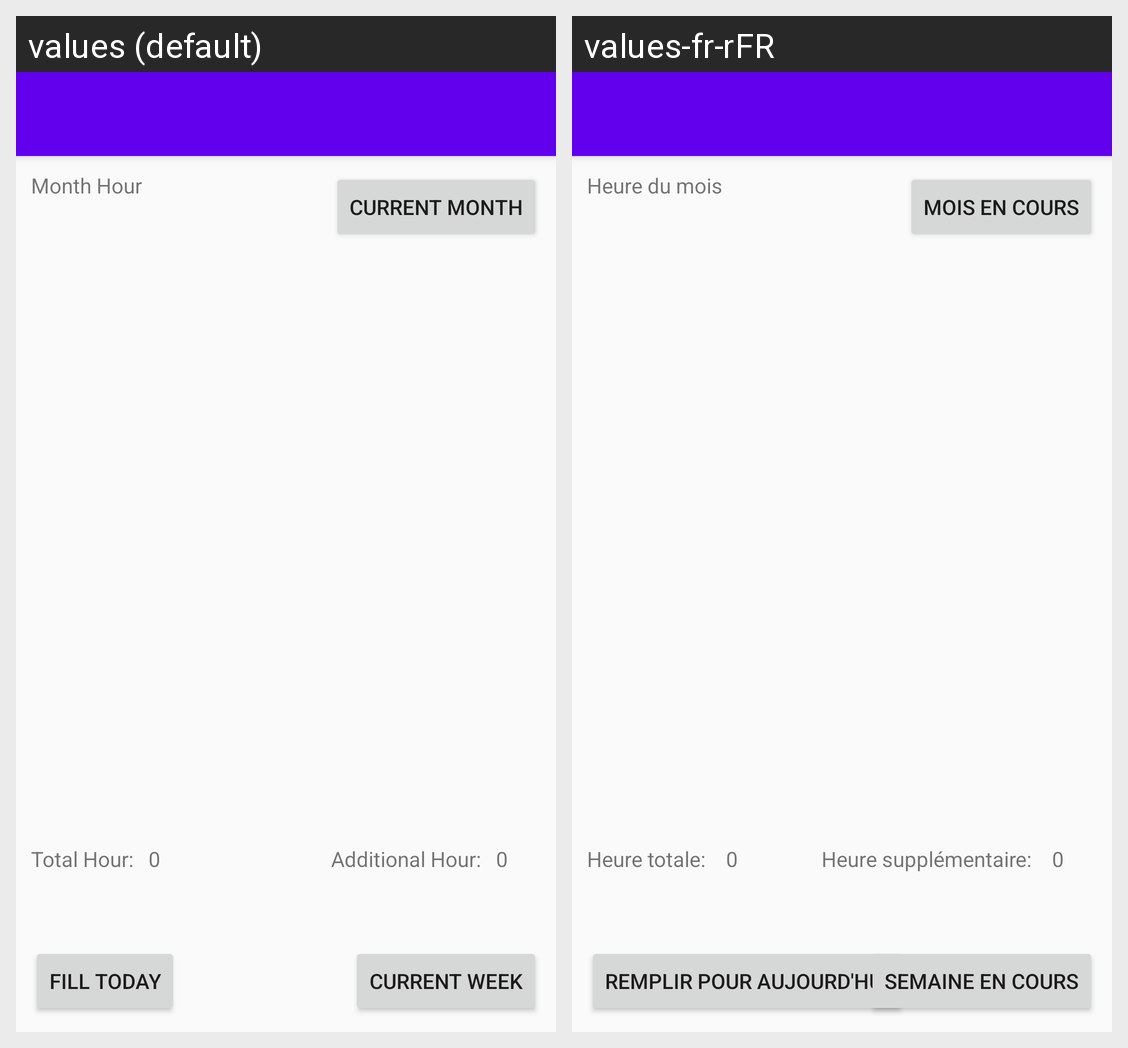

For this localized Android screen grid, give each drawn string resource with its value in every locale shown.
Android screen res/layout/activity_main.xml rendered under 2 locales, left to right: values (default), values-fr-rFR. Device: Nexus 5 (rendered at 1080×1920; each locale shown at half size, 540×960, under a caption strip naming it); theme Theme.Calculheure.
Strings drawn on this screen, with the default value and each locale's value (text and hints the layout hard-codes, and strings that could not be matched under every locale, appear in the picture but are not listed):

main_result
  values: Month Hour
  values-fr-rFR: Heure du mois

main_button_month
  values: Current Month
  values-fr-rFR: Mois en cours

main_total_hour
  values: Total Hour:
  values-fr-rFR: Heure totale: 

general_zero
  values: 0
  values-fr-rFR: 0

main_additional_hour
  values: Additional Hour:
  values-fr-rFR: Heure supplémentaire: 

main_today
  values: Fill Today
  values-fr-rFR: Remplir pour aujourd'hui

main_current_week
  values: Current Week
  values-fr-rFR: Semaine en cours
